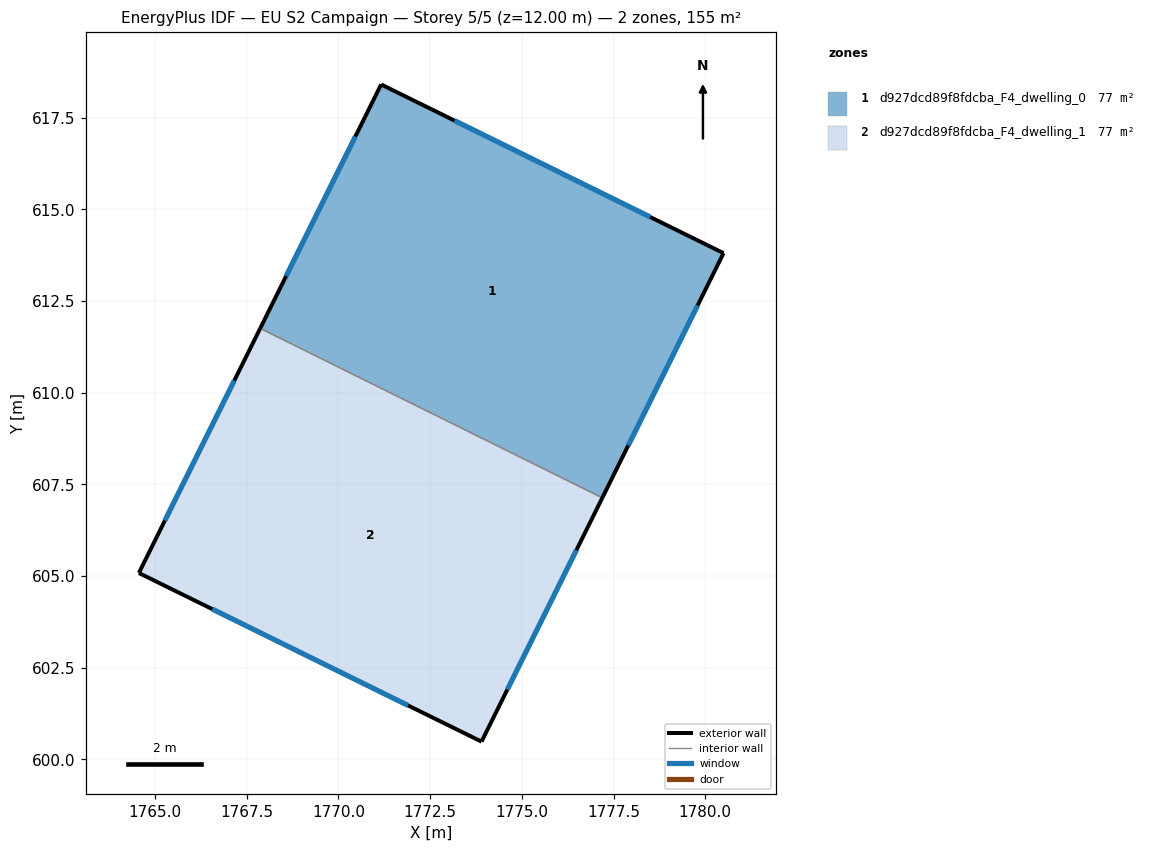
=== STOREY PLAN SPEC (per zone: floor XY polygon, exterior-wall plan segments, windows/doors) ===
zone 1: d927dcd89f8fdcba_F4_dwelling_0  (77.4 m²)
  floor: (1780.50, 613.80) (1777.19, 607.13) (1767.87, 611.75) (1771.16, 618.40)
  exterior wall: (1780.50, 613.80) – (1771.16, 618.40)  [10.4 m]
    window: (1778.50, 614.79) – (1773.16, 617.42)  [10.2 m²]
  exterior wall: (1777.19, 607.13) – (1780.50, 613.80)  [7.4 m]
    window: (1777.90, 608.56) – (1779.79, 612.38)  [7.3 m²]
  exterior wall: (1771.16, 618.40) – (1767.87, 611.75)  [7.4 m]
    window: (1770.46, 616.98) – (1768.57, 613.18)  [7.3 m²]
  interior walls: 1
zone 2: d927dcd89f8fdcba_F4_dwelling_1  (77.4 m²)
  floor: (1777.19, 607.13) (1773.90, 600.49) (1764.56, 605.08) (1767.87, 611.75)
  exterior wall: (1773.90, 600.49) – (1777.19, 607.13)  [7.4 m]
    window: (1774.61, 601.91) – (1776.49, 605.71)  [7.3 m²]
  exterior wall: (1764.56, 605.08) – (1773.90, 600.49)  [10.4 m]
    window: (1766.56, 604.10) – (1771.90, 601.47)  [10.2 m²]
  exterior wall: (1767.87, 611.75) – (1764.56, 605.08)  [7.4 m]
    window: (1767.16, 610.33) – (1765.27, 606.51)  [7.3 m²]
  interior walls: 1

=== DERIVED (storey summary) ===
Building: EU S2 Campaign
Storey: 5 of 5  (floor level z = 12.00 m)
Storey gross floor area: 154.8 m²
Zones on this storey: 2
  - d927dcd89f8fdcba_F4_dwelling_0: floor 77.4 m²; exterior wall 25.3 m (75.8 m²); 3 window(s) 24.8 m²; WWR 32.7%
  - d927dcd89f8fdcba_F4_dwelling_1: floor 77.4 m²; exterior wall 25.3 m (75.8 m²); 3 window(s) 24.8 m²; WWR 32.7%
Zone adjacency (shared interzone walls):
  - d927dcd89f8fdcba_F4_dwelling_0 ↔ d927dcd89f8fdcba_F4_dwelling_1